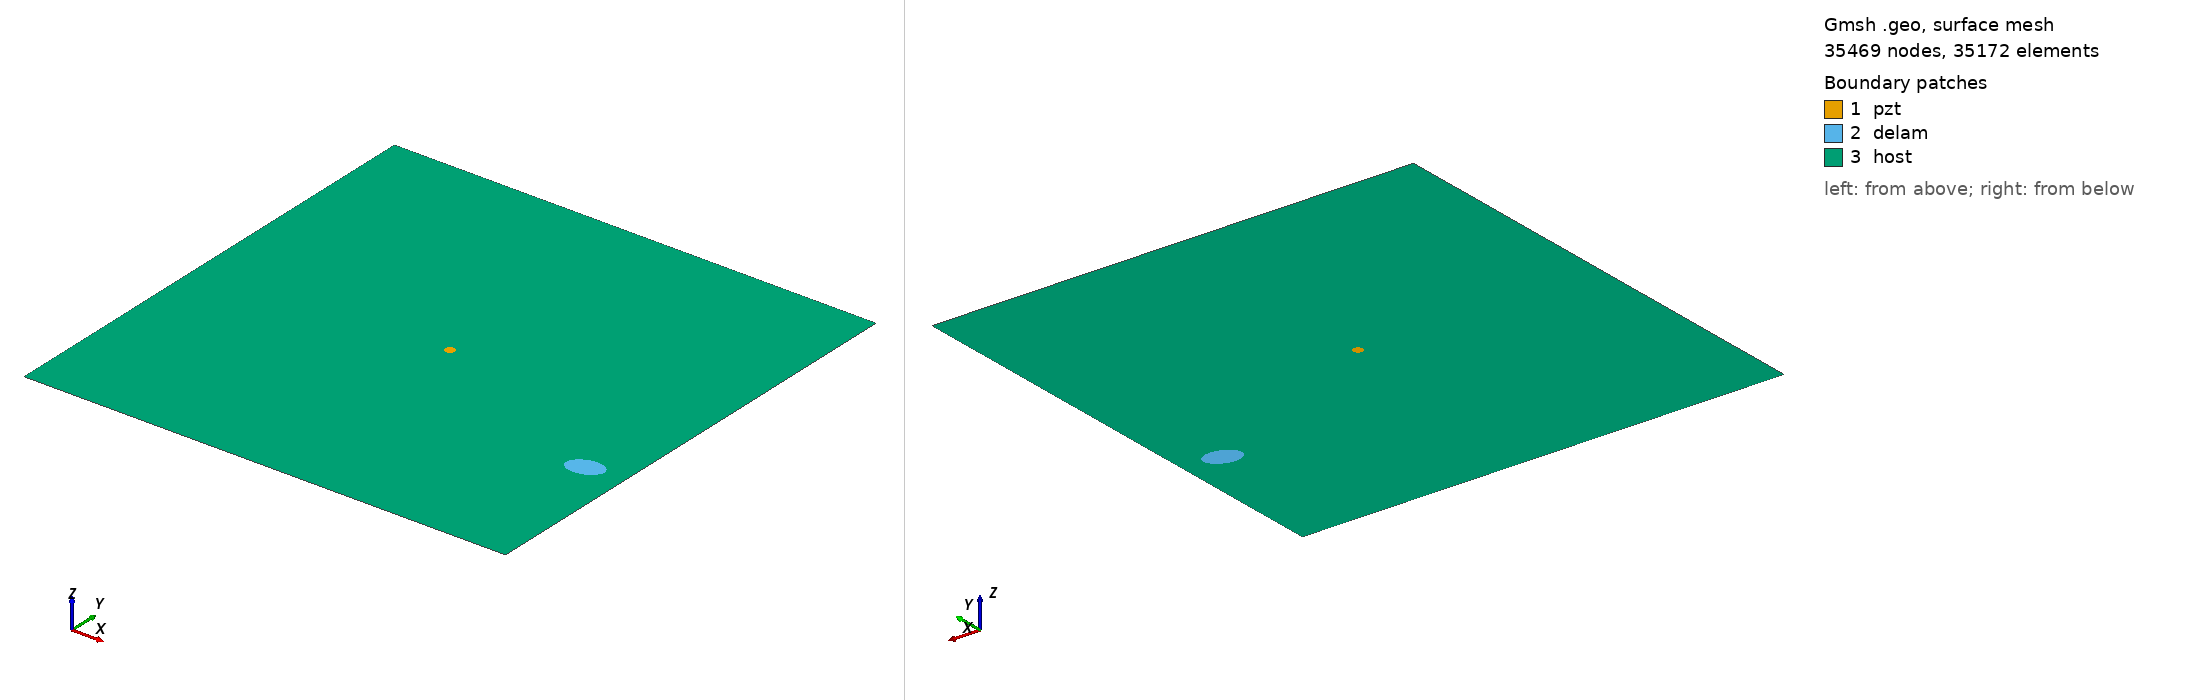

Gmsh geometry script, surface-meshed: 35469 nodes, 35172 surface elements. Boundary patches (legend numbers): 1 pzt, 2 delam, 3 host. Left view from above one corner, right view from below the opposite corner. Legend entries are the model's physical surfaces. The drawing asked Gmsh for element sizes between 1% and 20% of the model's largest extent; the script's own settings can give other sizes.

=== m1_rand_single_delam_207.geo (drawn) ===
SetFactory("OpenCASCADE");
L=0.500000; 
W=0.500000; 
a=0.018459; 
b=0.012166; 
x=0.460472; 
y=0.159051; 
alpha=0.075328 *Pi; 
r=0.005000; 
xpzt=0.250000; 
ypzt=0.250000; 
//+
Point(1) = {0, 0, 0, 1.0};
//+
Point(2) = {L, 0, 0, 1.0};
//+
Point(3) = {L, W, 0, 1.0};
//+
Point(4) = {0, W, 0, 1.0};
//+
Line(1) = {1, 2};
//+
Line(2) = {2, 3};
//+
Line(3) = {3, 4};
//+
Line(4) = {4, 1};
//+
Circle(5) = {xpzt, ypzt, -0, r, 0, 2*Pi};
//+
Ellipse(6) = {x, y, -0, a, b, 0, 2*Pi};
//+
Rotate {{0, 0, 1}, {x, y, 0}, alpha} {
  Curve{6}; 
}
//+
Curve Loop(1) = {4, 1, 2, 3};
//+
Curve Loop(2) = {6};
//+
Curve Loop(3) = {5};
//+
Curve Loop(4) = {6};
//+
Curve Loop(5) = {5};
//+
Plane Surface(1) = {5};
//+
Plane Surface(2) = {4};
//+
Plane Surface(3) = {1, 2, 3};
//+
Point(9) = {xpzt, ypzt, 0, 1.0};
//+
Point{9} In Surface {1};// mesh node at centre of pzt
//+
Physical Surface("pzt") = {1};
//+
Physical Surface("delam") = {2};
//+
Physical Surface("host") = {3};

Mesh.Algorithm = 6; // Frontal
Mesh.CharacteristicLengthFactor = 0.068000;
Mesh.CharacteristicLengthMin = 0.001000;
Mesh.CharacteristicLengthMax = 0.200000;
Mesh.RecombineAll = 1; // Apply recombination algorithm
Mesh.SubdivisionAlgorithm = 1; // 1: all quadrangles
Mesh.Smoothing = 1;
